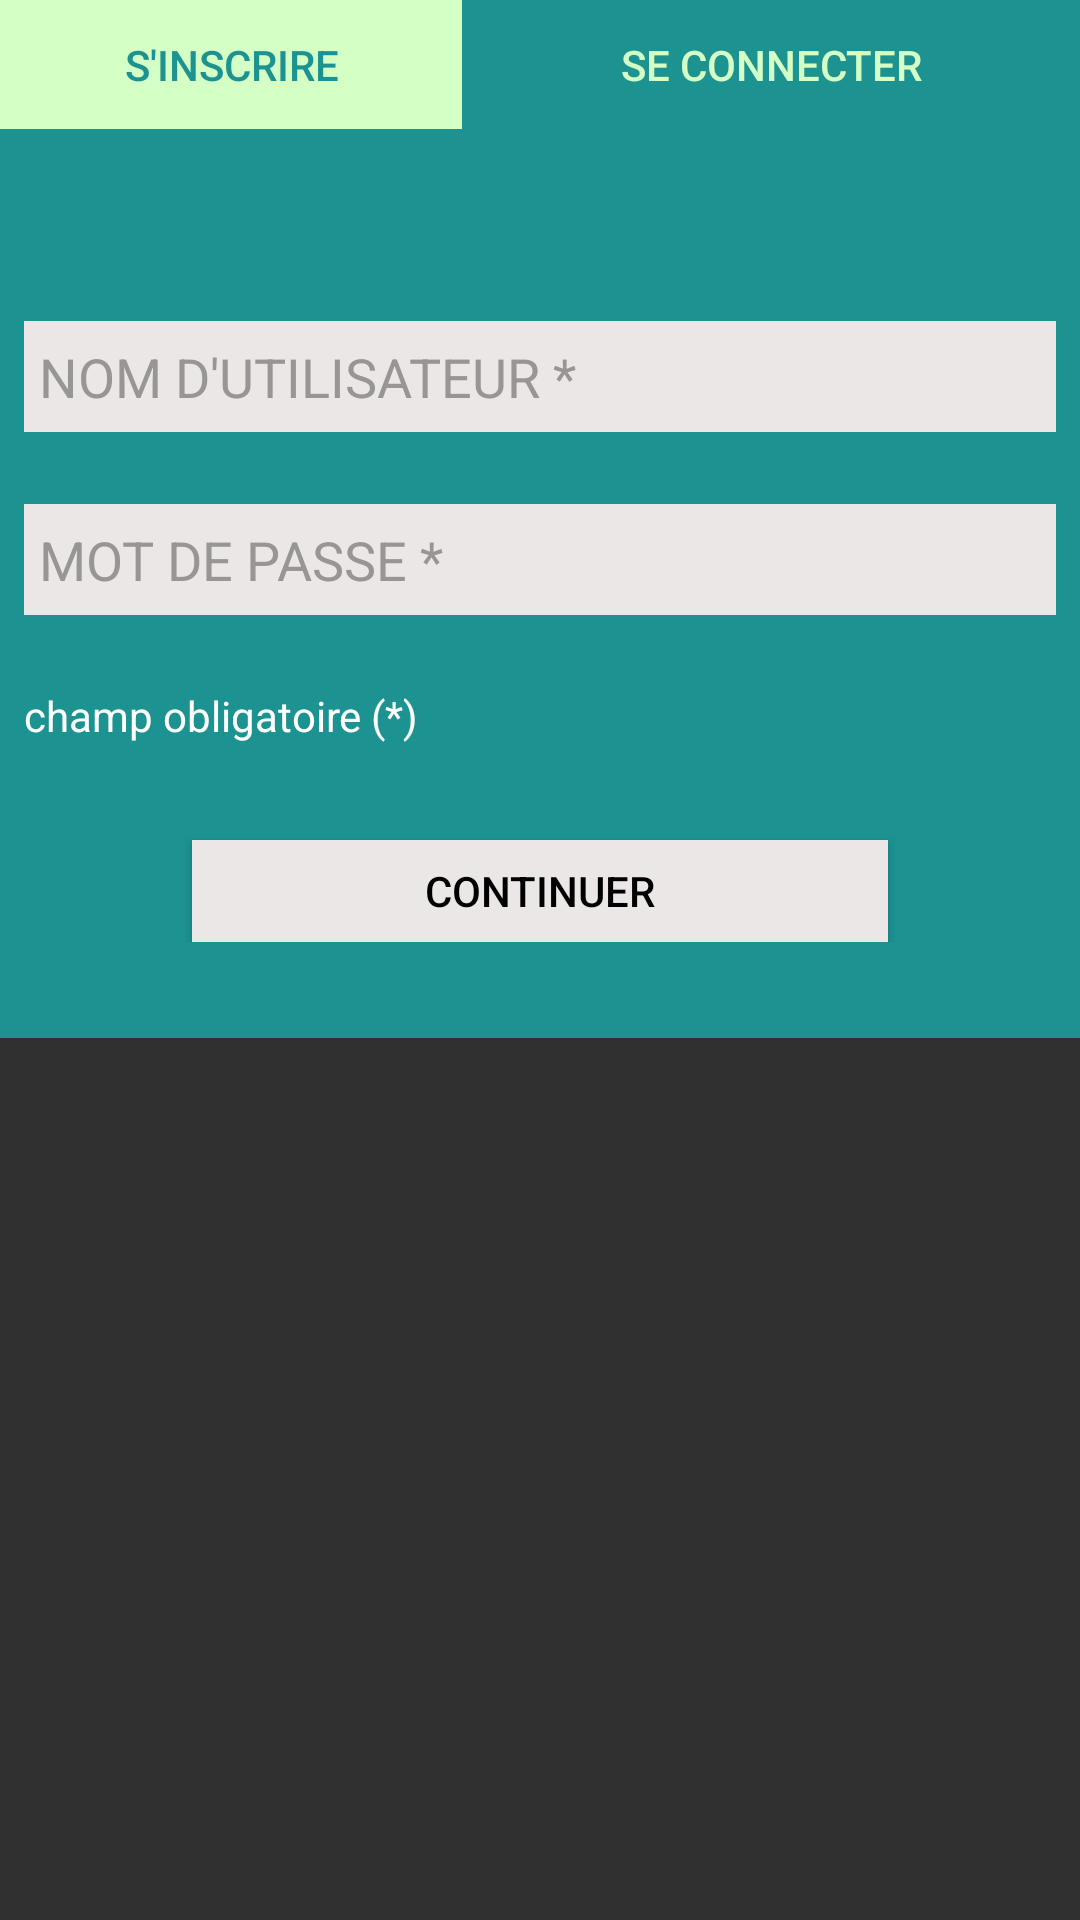

Layout XML and referenced resources for this Android screen:
<!-- AndroidManifest.xml: application theme Theme.AppCompat.NoActionBar -->
<!-- res/layout/fragment_connexion.xml -->
<?xml version="1.0" encoding="utf-8"?>
<androidx.constraintlayout.widget.ConstraintLayout xmlns:android="http://schemas.android.com/apk/res/android"
    xmlns:app="http://schemas.android.com/apk/res-auto"
    xmlns:tools="http://schemas.android.com/tools"
    android:id="@+id/frameLayout"
    android:layout_width="match_parent"
    android:layout_height="match_parent"
    tools:context=".Inscription">

    <Button
        android:id="@+id/sinscrire"
        android:layout_width="206dp"
        android:layout_height="43dp"
        android:background="#D4FFC5"
        android:outlineAmbientShadowColor="#00FFFFFF"
        android:outlineSpotShadowColor="#00FFFFFF"
        android:shadowColor="#00FFFFFF"
        android:text="S'INSCRIRE"
        android:textColor="#1C9391"
        app:layout_constraintBottom_toBottomOf="@+id/seconnecter"
        app:layout_constraintEnd_toStartOf="@+id/seconnecter"
        app:layout_constraintStart_toStartOf="parent"
        app:layout_constraintTop_toTopOf="parent" />

    <Button
        android:id="@+id/seconnecter"
        android:layout_width="206dp"
        android:layout_height="43dp"
        android:background="#1C9391"
        android:clickable="false"
        android:outlineAmbientShadowColor="#00FFFFFF"
        android:outlineSpotShadowColor="#00FFFFFF"
        android:shadowColor="#00FFFFFF"
        android:text="se connecter"
        android:textColor="#D4FFC5"
        app:layout_constraintEnd_toEndOf="parent"
        app:layout_constraintTop_toTopOf="parent" />

    <androidx.constraintlayout.widget.ConstraintLayout
        android:id="@+id/constraintLayout2"
        android:layout_width="0dp"
        android:layout_height="303dp"
        android:background="#1C9391"
        android:paddingBottom="32dp"
        app:layout_constraintEnd_toEndOf="parent"
        app:layout_constraintHorizontal_bias="1.0"
        app:layout_constraintStart_toStartOf="parent"
        app:layout_constraintTop_toBottomOf="@+id/seconnecter">

        <EditText
            android:id="@+id/login"
            android:layout_width="0dp"
            android:layout_height="37dp"
            android:layout_marginStart="8dp"
            android:layout_marginTop="64dp"
            android:layout_marginEnd="8dp"
            android:background="#ECE7E7"
            android:ems="10"
            android:hint="NOM D'UTILISATEUR *"
            android:inputType="textPersonName"
            android:paddingStart="5dp"
            android:textColor="#000000"
            android:textColorHint="#989595"
            app:layout_constraintEnd_toEndOf="parent"
            app:layout_constraintStart_toStartOf="parent"
            app:layout_constraintTop_toTopOf="parent" />

        <EditText
            android:id="@+id/mdp"
            android:layout_width="0dp"
            android:layout_height="37dp"
            android:layout_marginStart="8dp"
            android:layout_marginTop="24dp"
            android:layout_marginEnd="8dp"
            android:background="#ECE7E7"
            android:ems="10"
            android:hint="MOT DE PASSE *"
            android:inputType="textPersonName|textPassword"
            android:paddingStart="5dp"
            android:textColor="#000000"
            android:textColorHint="#989595"
            app:layout_constraintEnd_toEndOf="parent"
            app:layout_constraintStart_toStartOf="parent"
            app:layout_constraintTop_toBottomOf="@+id/login" />

        <TextView
            android:id="@+id/listevisionnage"
            android:layout_width="wrap_content"
            android:layout_height="wrap_content"
            android:layout_marginTop="24dp"
            android:text="champ obligatoire (*)"
            android:textColor="#FFFFFF"
            app:layout_constraintStart_toStartOf="@+id/mdp"
            app:layout_constraintTop_toBottomOf="@+id/mdp" />

        <Button
            android:id="@+id/continuer"
            android:layout_width="0dp"
            android:layout_height="34dp"
            android:layout_marginStart="64dp"
            android:layout_marginTop="32dp"
            android:layout_marginEnd="64dp"
            android:background="#ECE7E7"
            android:paddingStart="15dp"
            android:paddingLeft="0dp"
            android:paddingTop="0dp"
            android:paddingEnd="15dp"
            android:paddingRight="0dp"
            android:paddingBottom="0dp"
            android:text="CONTINUER"
            android:textColor="#000000"
            app:layout_constraintEnd_toEndOf="parent"
            app:layout_constraintStart_toStartOf="parent"
            app:layout_constraintTop_toBottomOf="@+id/listevisionnage" />

        <TextView
            android:id="@+id/ErrorMessage"
            android:layout_width="wrap_content"
            android:layout_height="wrap_content"
            android:layout_marginTop="16dp"
            android:text="Nom d'utilisateur ou de mot de passe incorrect"
            android:textColor="#FF0000"
            android:textStyle="bold"
            android:visibility="invisible"
            app:layout_constraintEnd_toEndOf="parent"
            app:layout_constraintStart_toStartOf="parent"
            app:layout_constraintTop_toTopOf="parent" />

        <ProgressBar
            android:id="@+id/progressBar2"
            style="?android:attr/progressBarStyle"
            android:layout_width="36dp"
            android:layout_height="35dp"
            android:layout_marginTop="32dp"
            android:foregroundTint="#D4FFC5"
            android:indeterminateTint="#D4FFC5"
            android:progressBackgroundTint="#D4FFC5"
            android:progressTint="#D4FFC5"
            android:visibility="invisible"
            app:layout_constraintEnd_toEndOf="parent"
            app:layout_constraintStart_toEndOf="@+id/continuer"
            app:layout_constraintTop_toBottomOf="@+id/listevisionnage" />

    </androidx.constraintlayout.widget.ConstraintLayout>

</androidx.constraintlayout.widget.ConstraintLayout>
<!-- resources referenced by this layout -->
<resources>

</resources>
